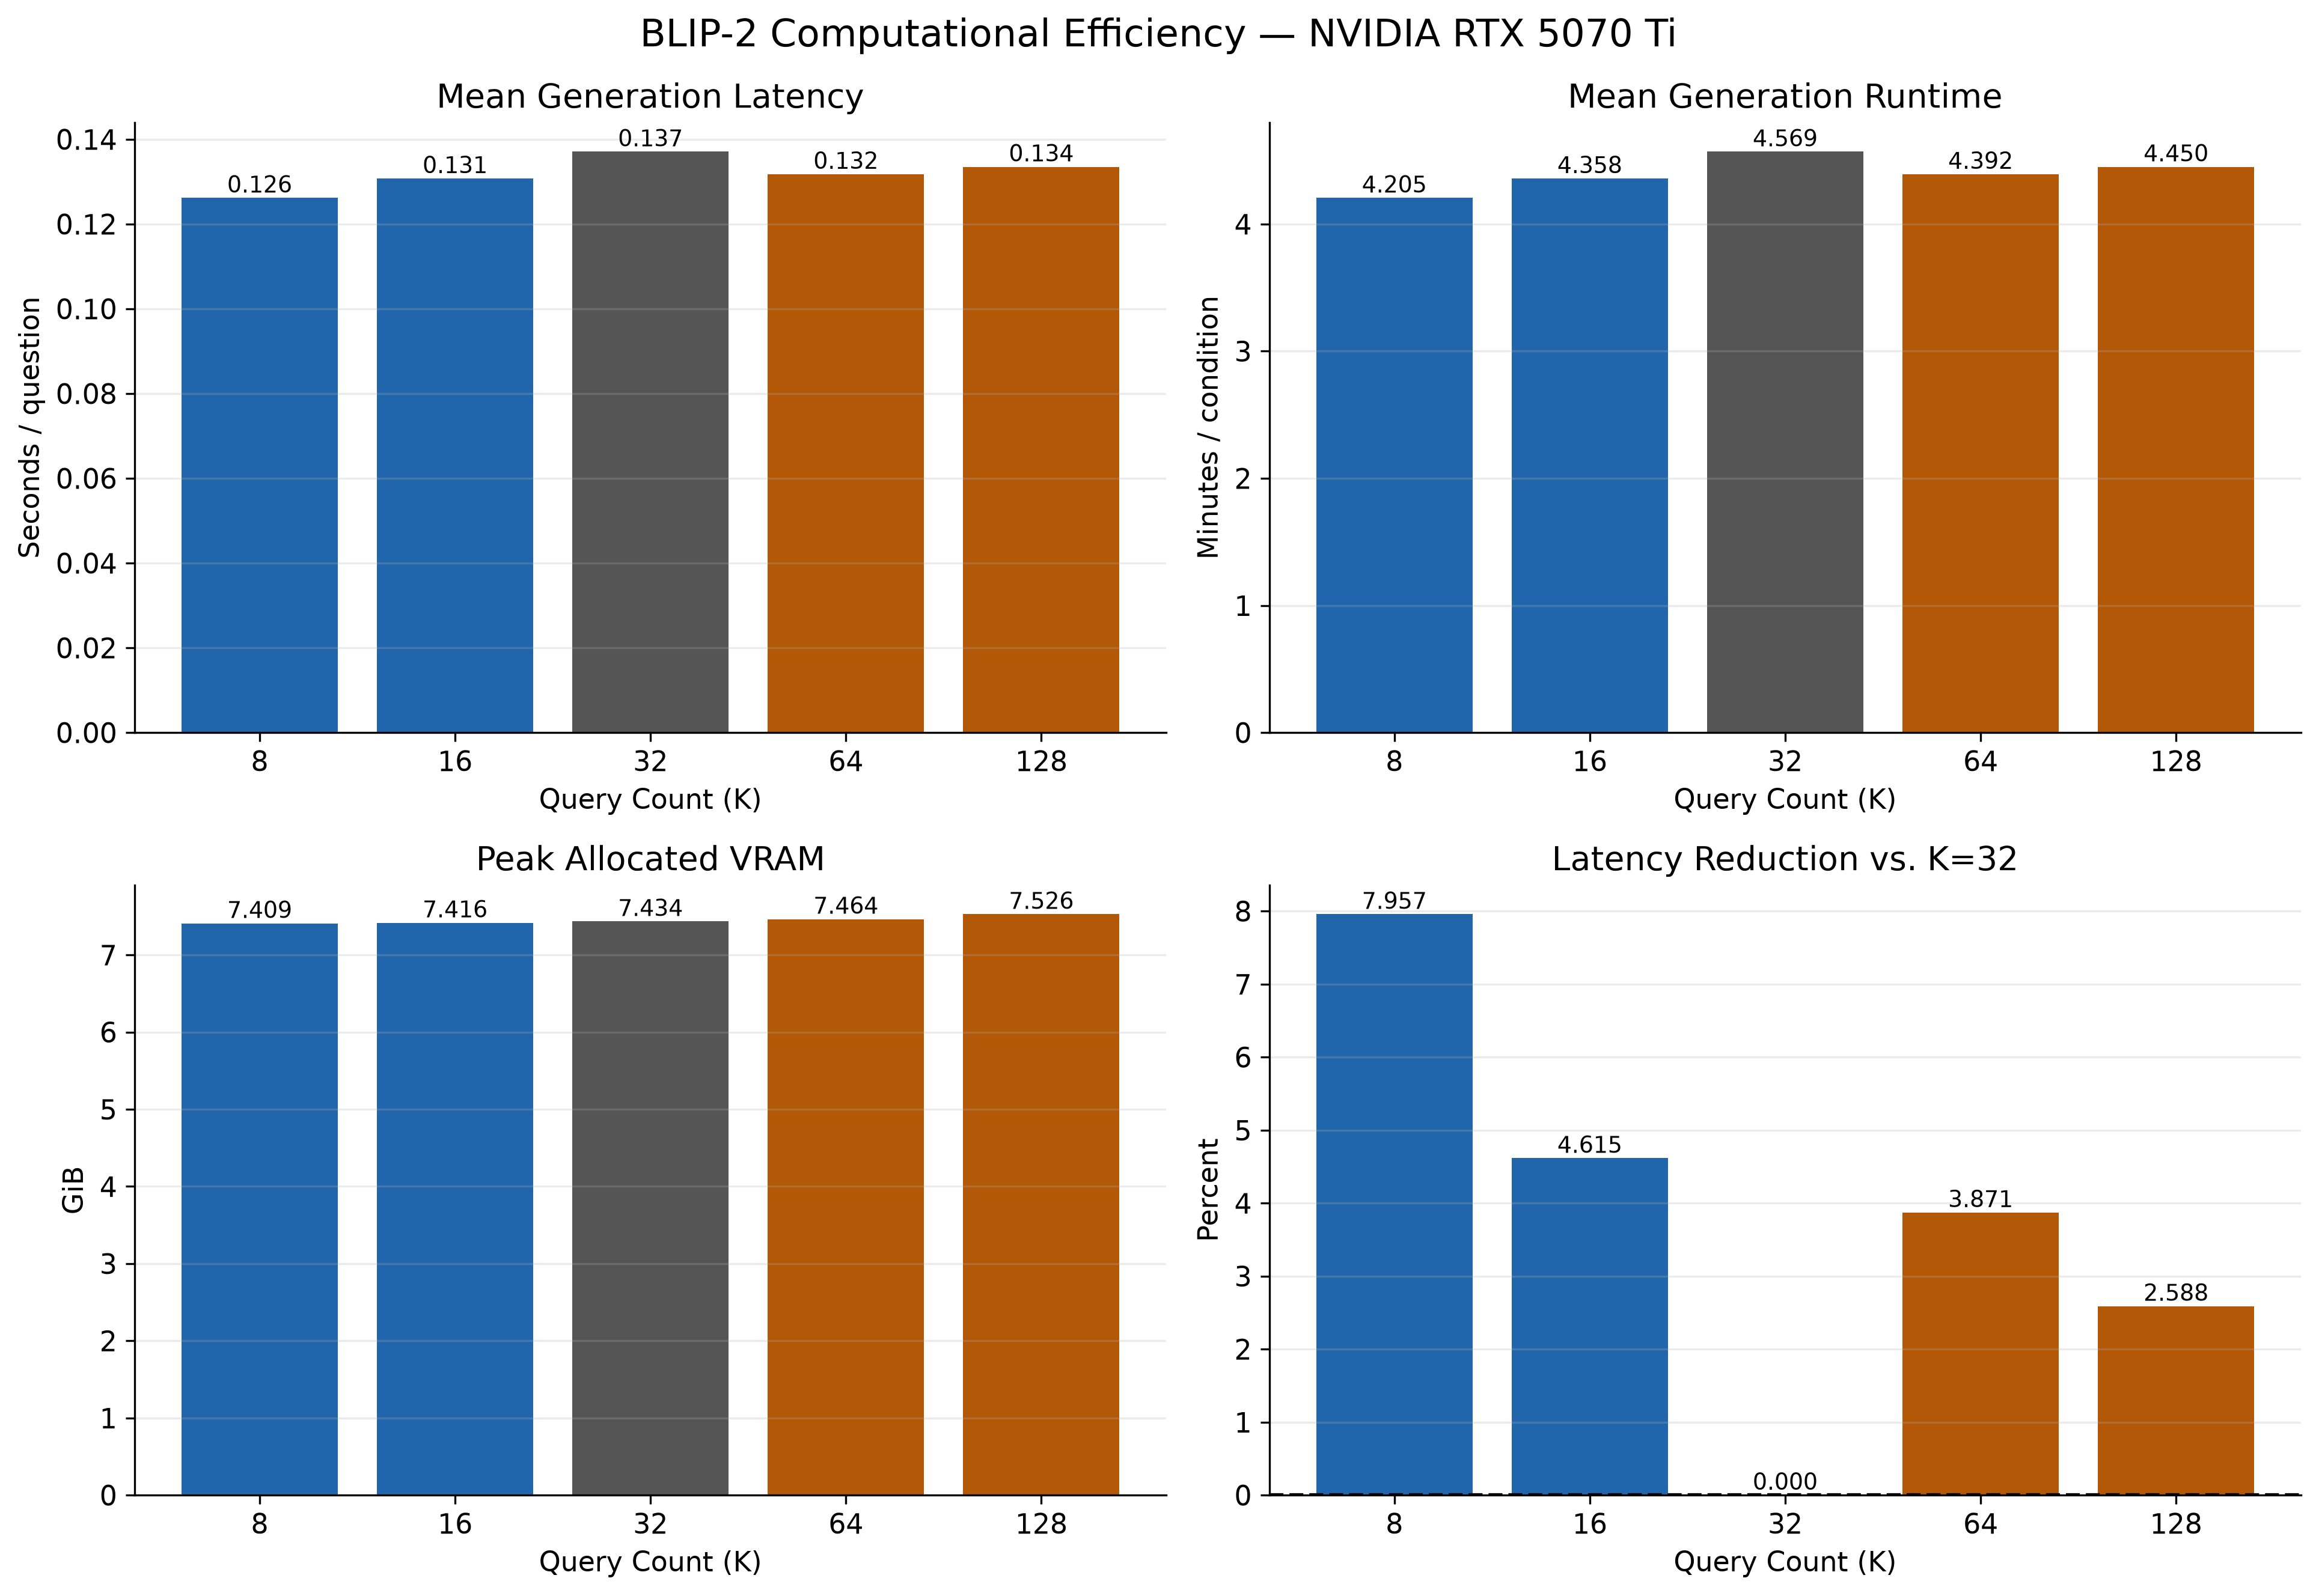

The data file committed next to this chart (first rows):
k, runs, mean_latency_seconds, latency_sd_seconds, mean_runtime_seconds, total_runtime_seconds, mean_peak_vram_gib, max_peak_vram_gib, max_reserved_vram_gib, mean_additional_vram_mib, mean_generated_tokens, mean_runtime_minutes, questions_per_second, latency_reduction_pct, speedup_vs_k32, peak_vram_saved_mib
8, 5, 0.1262, 0.007527, 252.3, 1262, 7.392, 7.409, 7.463, 28.96, 2.298, 4.205, 7.927, 7.957, 1.086, 25.9
16, 5, 0.1307, 0.01009, 261.5, 1307, 7.4, 7.416, 7.467, 37.05, 2.324, 4.358, 7.649, 4.615, 1.048, 18
32, 1, 0.1371, , 274.1, 274.1, 7.416, 7.434, 7.512, 53.24, 2.364, 4.569, 7.296, 0.0, 1.0, 0.0
64, 1, 0.1318, , 263.5, 263.5, 7.45, 7.464, 7.502, 87.76, 2.361, 4.392, 7.59, 3.871, 1.04, -30.61
128, 1, 0.1335, , 267, 267, 7.513, 7.526, 7.582, 153, 2.358, 4.45, 7.49, 2.588, 1.027, -94.73
